Photos from the image-classification dataset "data" in the GitHub repository Robinbux/Skin-Lesion-Cancer-classification. Its 2 classes are: benign lesion hair removed, malignant lesion hair removed.

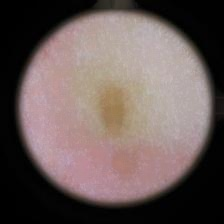
Label: malignant lesion hair removed

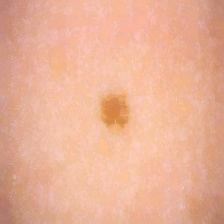
Label: benign lesion hair removed

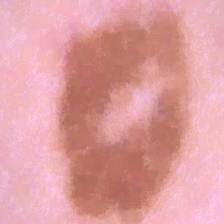
Label: benign lesion hair removed

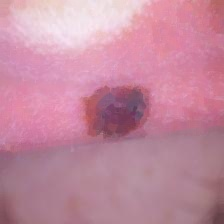
Label: malignant lesion hair removed

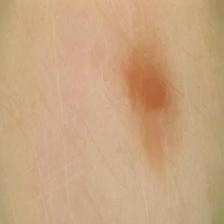
Label: benign lesion hair removed

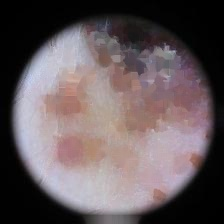
Label: malignant lesion hair removed
